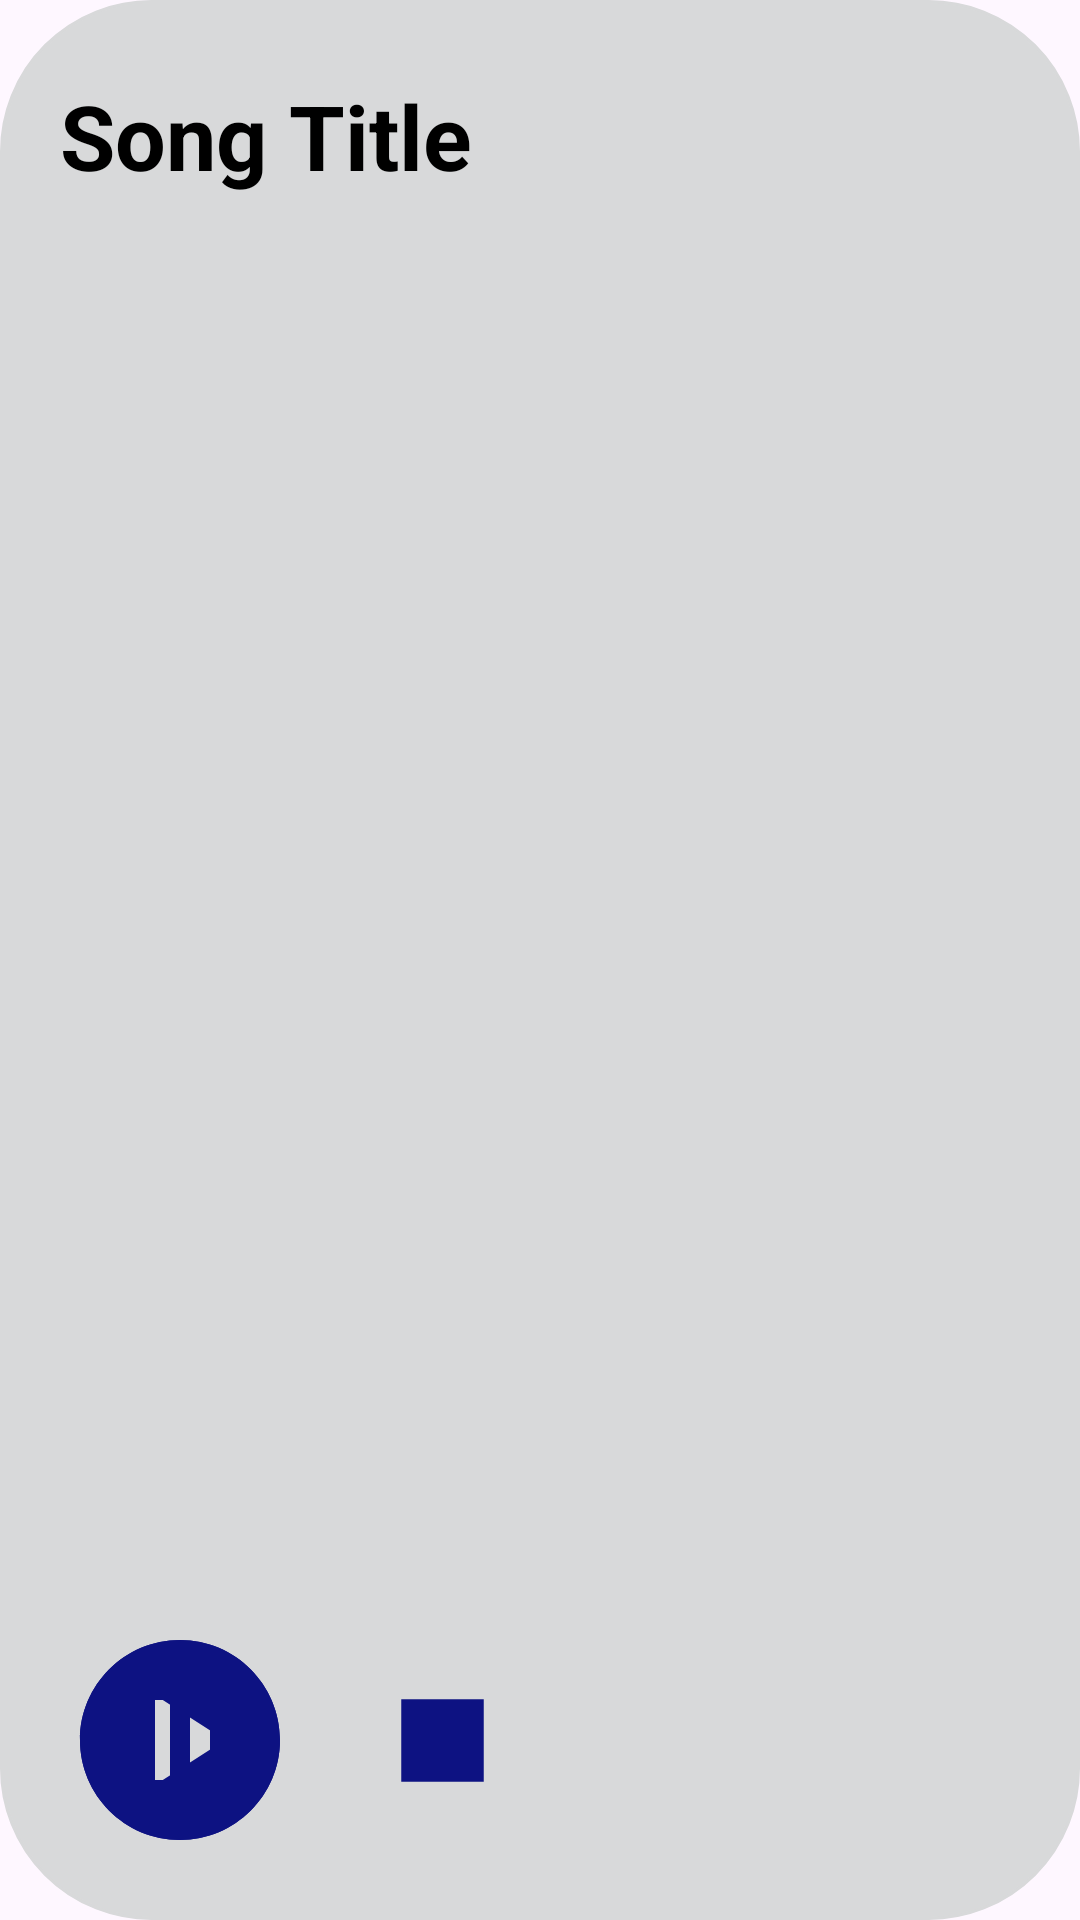

The Android layout XML behind this screen, and the referenced resources:
<!-- AndroidManifest.xml: application theme Theme.DinacharyaAPKDemo -->
<!-- res/layout/show_each_song.xml -->
<?xml version="1.0" encoding="utf-8"?>
<RelativeLayout
    xmlns:android="http://schemas.android.com/apk/res/android"
    android:layout_width="match_parent"
    android:layout_height="200dp"
    android:orientation="horizontal"
    android:background="@drawable/rounded_corner"
    android:padding="10dp"
    android:layout_margin="10dp"
    android:backgroundTint="#D8D9DA"
    android:layout_marginBottom="15dp">

    <TextView
        android:id="@+id/songTitle"
        android:layout_width="150dp"
        android:layout_height="90dp"
        android:layout_alignParentStart="true"
        android:layout_alignParentTop="true"
        android:layout_gravity="center_vertical"
        android:layout_marginStart="10dp"
        android:layout_marginTop="15dp"
        android:text="Song Title"
        android:textColor="@color/black"
        android:textSize="30dp"
        android:textStyle="bold" />

    <ImageView
        android:id="@+id/songImage"
        android:layout_width="140dp"
        android:layout_height="140dp"
        android:layout_alignParentTop="true"
        android:layout_alignParentEnd="true"
        android:layout_marginTop="15dp"
        android:layout_marginEnd="15dp"
        android:src="@drawable/baseline_music_note_24" />

    <ImageView
        android:id="@+id/play"
        android:layout_width="wrap_content"
        android:layout_height="wrap_content"
        android:layout_alignParentStart="true"
        android:layout_alignParentBottom="true"
        android:layout_marginStart="10dp"
        android:layout_marginBottom="10dp"
        android:src="@drawable/baseline_play_circle_24" />

    <ImageView
        android:id="@+id/pause"
        android:layout_width="wrap_content"
        android:layout_height="wrap_content"
        android:layout_alignParentStart="true"
        android:layout_alignParentBottom="true"
        android:layout_marginStart="10dp"
        android:layout_marginBottom="10dp"
        android:src="@drawable/baseline_pause_circle_filled_24" />

    <ImageView
        android:id="@+id/stop"
        android:layout_width="wrap_content"
        android:layout_height="wrap_content"
        android:layout_alignParentBottom="true"
        android:layout_marginStart="20dp"
        android:layout_marginEnd="20dp"
        android:layout_marginBottom="10dp"
        android:layout_toStartOf="@+id/songImage"
        android:layout_toEndOf="@+id/play"
        android:src="@drawable/baseline_stop_24_1" />


</RelativeLayout>
<!-- resources referenced by this layout -->
<resources>
  <color name="black">#FF000000</color>
  <!-- drawable baseline_pause_circle_filled_24 (drawable) -->
  <vector android:height="80dp" android:tint="#0D1282"
      android:viewportHeight="24" android:viewportWidth="24"
      android:width="80dp" xmlns:android="http://schemas.android.com/apk/res/android">
      <path android:fillColor="@android:color/white" android:pathData="M12,2C6.48,2 2,6.48 2,12s4.48,10 10,10 10,-4.48 10,-10S17.52,2 12,2zM11,16L9,16L9,8h2v8zM15,16h-2L13,8h2v8z"/>
  </vector>
  <!-- drawable baseline_play_circle_24 (drawable) -->
  <vector android:height="80dp" android:tint="#0D1282"
      android:viewportHeight="24" android:viewportWidth="24"
      android:width="80dp" xmlns:android="http://schemas.android.com/apk/res/android">
      <path android:fillColor="@android:color/white" android:pathData="M12,2C6.48,2 2,6.48 2,12s4.48,10 10,10s10,-4.48 10,-10S17.52,2 12,2zM9.5,16.5v-9l7,4.5L9.5,16.5z"/>
  </vector>
  <!-- drawable baseline_stop_24_1 (drawable) -->
  <vector android:height="80dp" android:tint="#0D1282"
      android:viewportHeight="24" android:viewportWidth="24"
      android:width="80dp" xmlns:android="http://schemas.android.com/apk/res/android">
      <path android:fillColor="@android:color/white" android:pathData="M6,6h12v12H6z"/>
  </vector>
  <!-- drawable rounded_corner (drawable) -->
  <shape xmlns:android="http://schemas.android.com/apk/res/android">
      <solid android:color="@android:color/white" /> 
      <corners android:radius="50dp" /> 
      <stroke
          android:width="1dp"
          android:color="@color/black"
  
          />
  </shape>
  <style name="Theme.DinacharyaAPKDemo" parent="Base.Theme.DinacharyaAPKDemo" />
  <style name="Base.Theme.DinacharyaAPKDemo" parent="Theme.Material3.DayNight.NoActionBar">
          
          
          <item name="colorPrimary">@color/purple_500</item>
          <item name="colorPrimaryVariant">@color/lavender</item>
          <item name="colorOnPrimary">@color/white</item>
  
          
          <item name="colorSecondary">@color/teal_200</item>
          <item name="colorSecondaryVariant">@color/teal_700</item>
          <item name="colorOnSecondary">@color/black</item>
          
          <item name="android:statusBarColor">?attr/colorPrimaryVariant</item>
      </style>
  <color name="purple_500">#FF6200EE</color>
  <color name="lavender">#9494EA</color>
  <color name="white">#FFFFFFFF</color>
  <color name="teal_200">#FF03DAC5</color>
  <color name="teal_700">#FF018786</color>
</resources>
